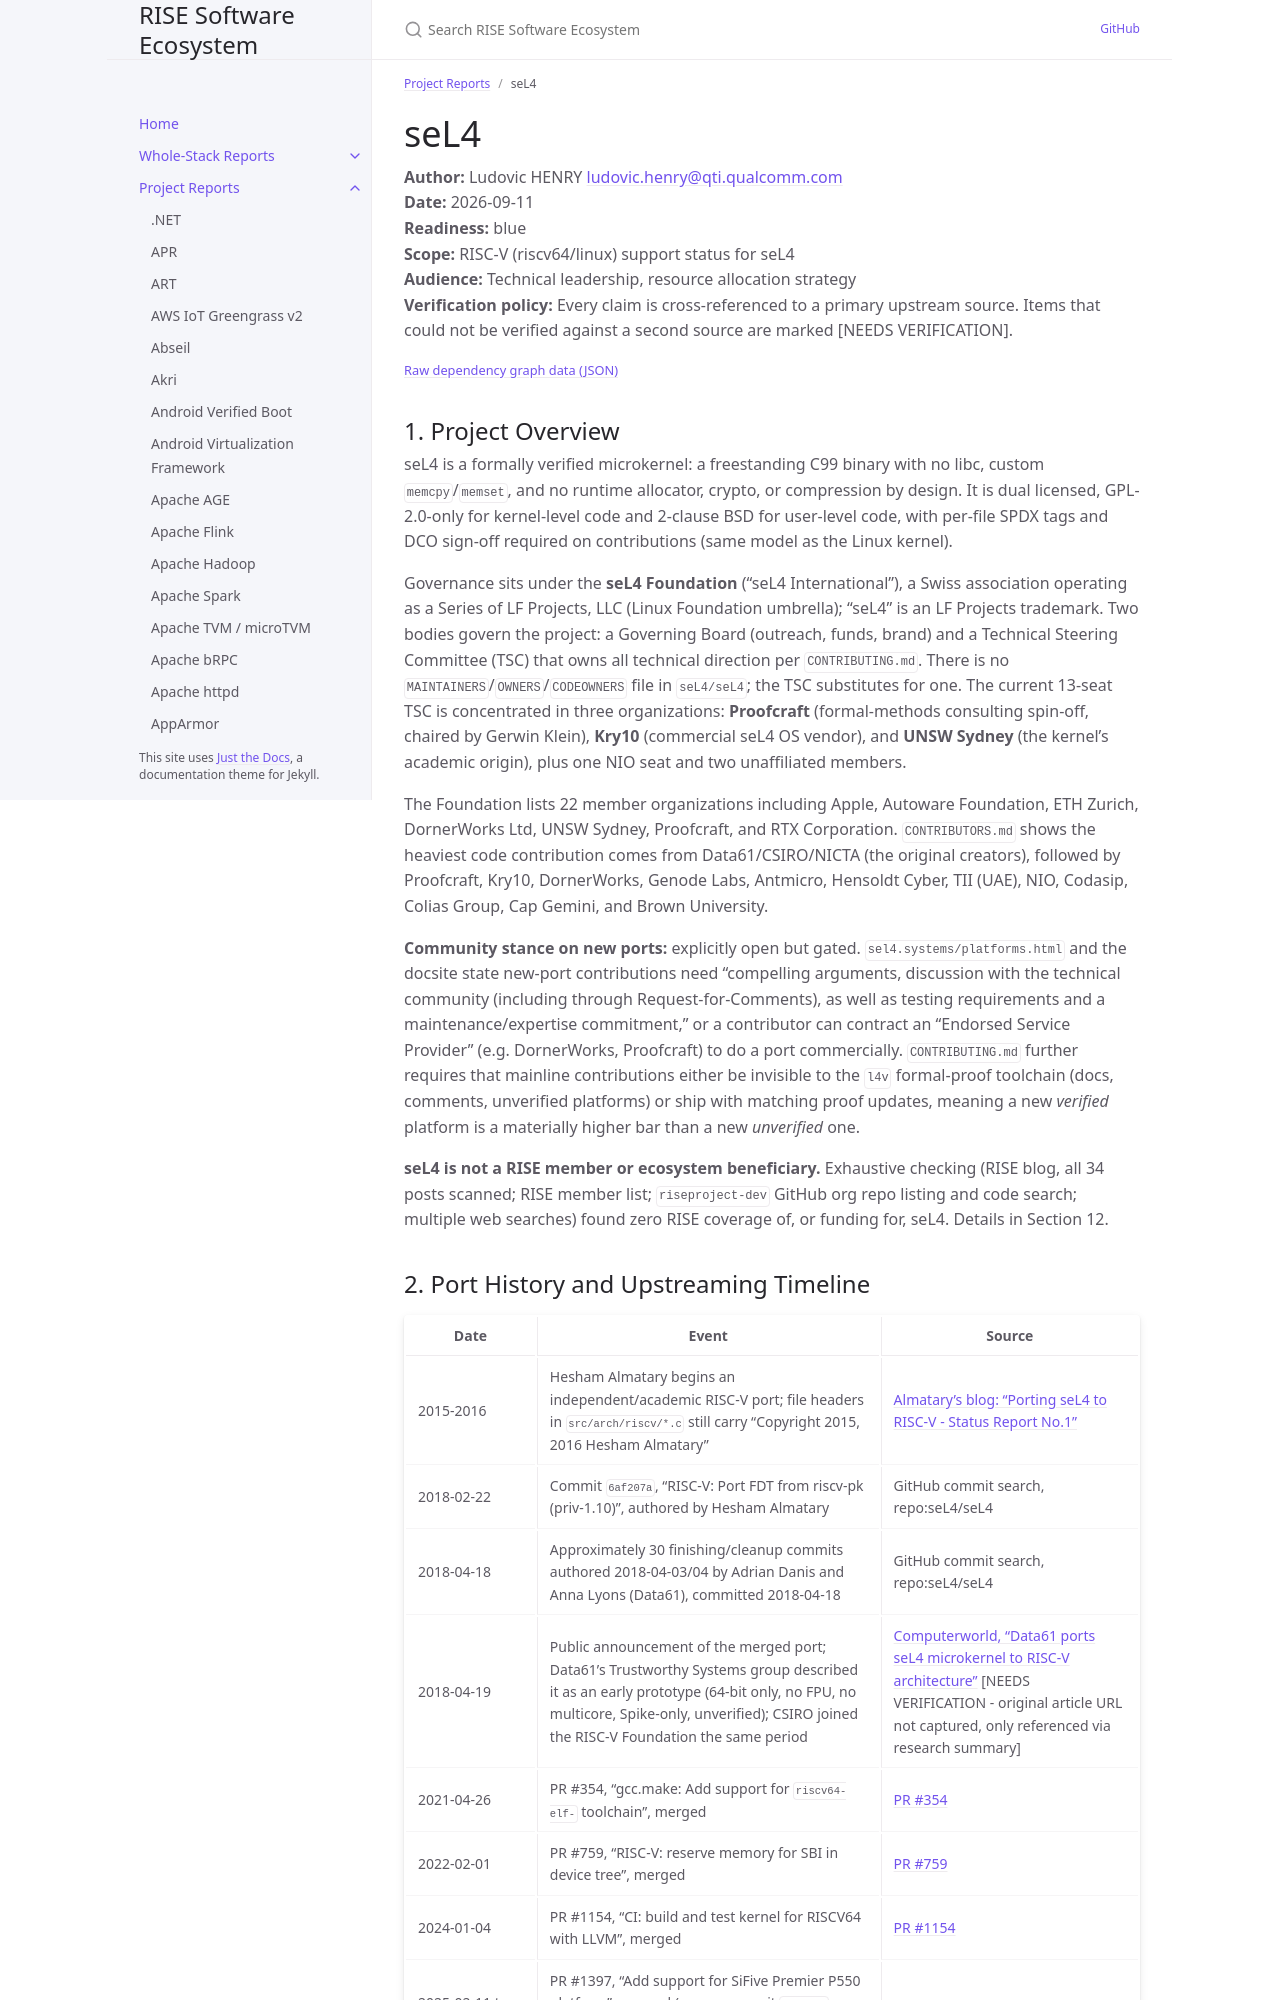

repository: riseproject-dev/sw-ecosystem · page: project-reports/sel4.html · generator: jekyll

---
title: seL4
parent: Project Reports
color: blue
dependencies:
  - name: GCC
    relation: build-dependency
    criticality: critical
  - name: LLVM
    relation: build-dependency
    criticality: critical
  - name: CMake
    relation: build-dependency
    criticality: critical
  - name: QEMU
    relation: test-dependency
    criticality: critical
  - name: OpenSBI
    relation: runtime-dependency
    criticality: critical
  - name: dtc
    relation: build-dependency
    criticality: optional
  - name: Spike
    relation: test-dependency
    criticality: optional
---

# seL4

**Author:** Ludovic HENRY <ludovic.henry@qti.qualcomm.com><br/>
**Date:** 2026-09-11<br/>
**Readiness:** blue<br/>
**Scope:** RISC-V (riscv64/linux) support status for seL4<br/>
**Audience:** Technical leadership, resource allocation strategy<br/>
**Verification policy:** Every claim is cross-referenced to a primary upstream source. Items that could not be verified against a second source are marked [NEEDS VERIFICATION].<br/>

{% include dependency-graph.html slug="dependencies" subset="sel4" %}

## 1. Project Overview

seL4 is a formally verified microkernel: a freestanding C99 binary with no libc, custom `memcpy`/`memset`, and no runtime allocator, crypto, or compression by design. It is dual licensed, GPL-2.0-only for kernel-level code and 2-clause BSD for user-level code, with per-file SPDX tags and DCO sign-off required on contributions (same model as the Linux kernel).

Governance sits under the **seL4 Foundation** ("seL4 International"), a Swiss association operating as a Series of LF Projects, LLC (Linux Foundation umbrella); "seL4" is an LF Projects trademark. Two bodies govern the project: a Governing Board (outreach, funds, brand) and a Technical Steering Committee (TSC) that owns all technical direction per `CONTRIBUTING.md`. There is no `MAINTAINERS`/`OWNERS`/`CODEOWNERS` file in `seL4/seL4`; the TSC substitutes for one. The current 13-seat TSC is concentrated in three organizations: **Proofcraft** (formal-methods consulting spin-off, chaired by Gerwin Klein), **Kry10** (commercial seL4 OS vendor), and **UNSW Sydney** (the kernel's academic origin), plus one NIO seat and two unaffiliated members.

The Foundation lists 22 member organizations including Apple, Autoware Foundation, ETH Zurich, DornerWorks Ltd, UNSW Sydney, Proofcraft, and RTX Corporation. `CONTRIBUTORS.md` shows the heaviest code contribution comes from Data61/CSIRO/NICTA (the original creators), followed by Proofcraft, Kry10, DornerWorks, Genode Labs, Antmicro, Hensoldt Cyber, TII (UAE), NIO, Codasip, Colias Group, Cap Gemini, and Brown University.

**Community stance on new ports:** explicitly open but gated. `sel4.systems/platforms.html` and the docsite state new-port contributions need "compelling arguments, discussion with the technical community (including through Request-for-Comments), as well as testing requirements and a maintenance/expertise commitment," or a contributor can contract an "Endorsed Service Provider" (e.g. DornerWorks, Proofcraft) to do a port commercially. `CONTRIBUTING.md` further requires that mainline contributions either be invisible to the `l4v` formal-proof toolchain (docs, comments, unverified platforms) or ship with matching proof updates, meaning a new *verified* platform is a materially higher bar than a new *unverified* one.

**seL4 is not a RISE member or ecosystem beneficiary.** Exhaustive checking (RISE blog, all 34 posts scanned; RISE member list; `riseproject-dev` GitHub org repo listing and code search; multiple web searches) found zero RISE coverage of, or funding for, seL4. Details in Section 12.
